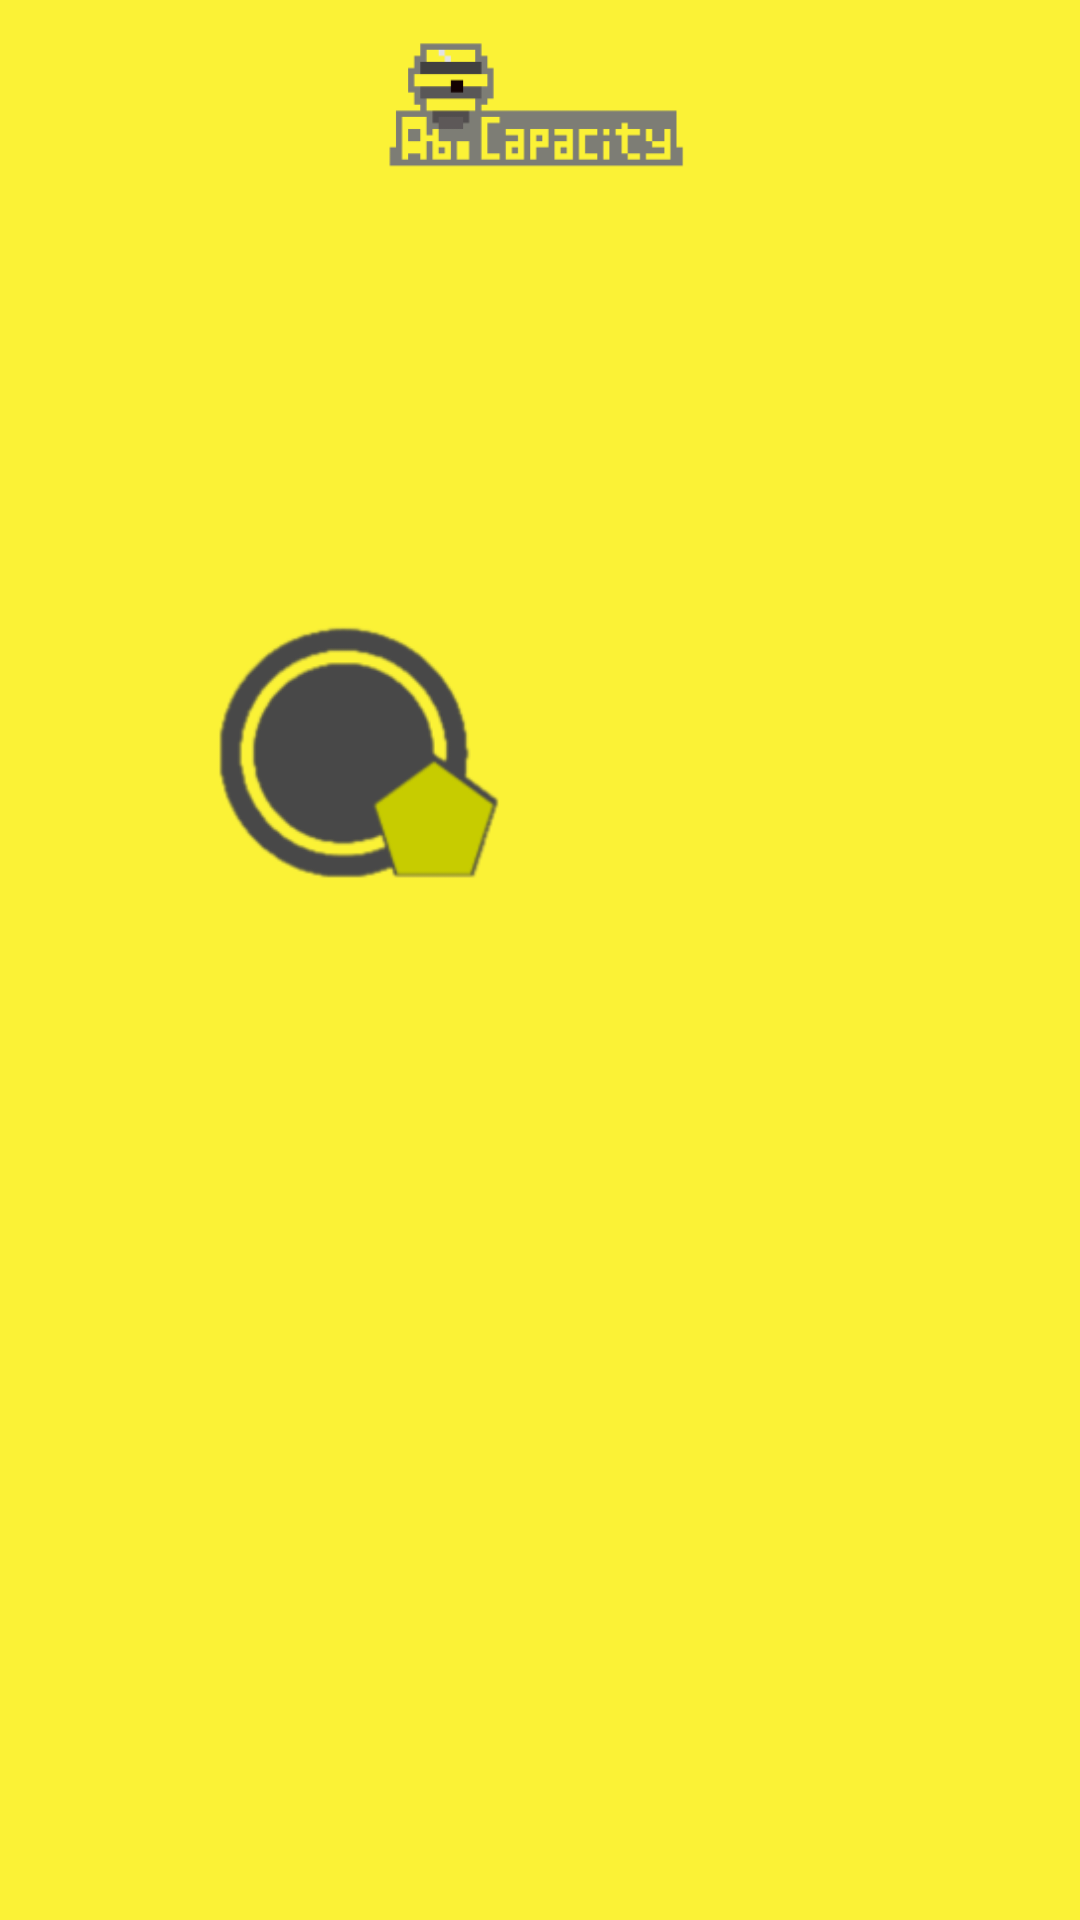

Android layout source for this screen:
<!-- AndroidManifest.xml: application theme Theme.ABCapacity -->
<!-- res/layout/activity_main.xml -->
<?xml version="1.0" encoding="utf-8"?>
<androidx.constraintlayout.widget.ConstraintLayout xmlns:android="http://schemas.android.com/apk/res/android"
    xmlns:app="http://schemas.android.com/apk/res-auto"
    xmlns:tools="http://schemas.android.com/tools"
    android:layout_width="match_parent"
    android:layout_height="match_parent"
    android:background="@color/secondaryColor"
    tools:context=".MainActivity">

    <ImageView
        android:id="@+id/imageView"
        android:layout_width="118dp"
        android:layout_height="44dp"
        app:layout_constraintBottom_toBottomOf="parent"
        app:layout_constraintEnd_toEndOf="parent"
        app:layout_constraintHorizontal_bias="0.498"
        app:layout_constraintLeft_toLeftOf="parent"
        app:layout_constraintRight_toRightOf="parent"
        app:layout_constraintStart_toStartOf="parent"
        app:layout_constraintTop_toTopOf="parent"
        app:layout_constraintVertical_bias="0.023"
        app:srcCompat="@drawable/logo" />

    <ImageView
        android:id="@+id/buttonSe"
        android:layout_width="100dp"
        android:layout_height="92dp"
        android:layout_marginLeft="68dp"
        android:layout_marginTop="204dp"
        app:layout_constraintLeft_toLeftOf="parent"
        app:layout_constraintTop_toTopOf="parent"
        app:srcCompat="@drawable/bt" />


</androidx.constraintlayout.widget.ConstraintLayout>
<!-- resources referenced by this layout -->
<resources>
  <color name="secondaryColor">#FbF236</color>
  <!-- drawable bt: png bitmap (drawable, 13276 bytes) -->
  <!-- drawable logo: png bitmap (drawable, 1990 bytes) -->
  <style name="Theme.ABCapacity" parent="Theme.MaterialComponents.DayNight.NoActionBar">
          
  
          <item name="colorPrimary">@color/primaryLightColor</item>
          <item name="colorPrimaryVariant">@color/primaryDarkColor</item>
          <item name="colorOnPrimary">@color/primaryColor</item>
          
          <item name="colorSecondary">@color/secondaryColor</item>
          <item name="colorSecondaryVariant">@color/secondaryLightColor</item>
          <item name="colorOnSecondary">@color/secondaryDarkColor</item>
  
          
          <item name="android:statusBarColor" tools:targetApi="l">?attr/colorPrimaryVariant</item>
          
      </style>
  <color name="primaryLightColor">#484848</color>
  <color name="primaryDarkColor">#000000</color>
  <color name="primaryColor">#212121</color>
  <color name="secondaryLightColor">#ffff5a</color>
  <color name="secondaryDarkColor">#c7cc00</color>
</resources>
